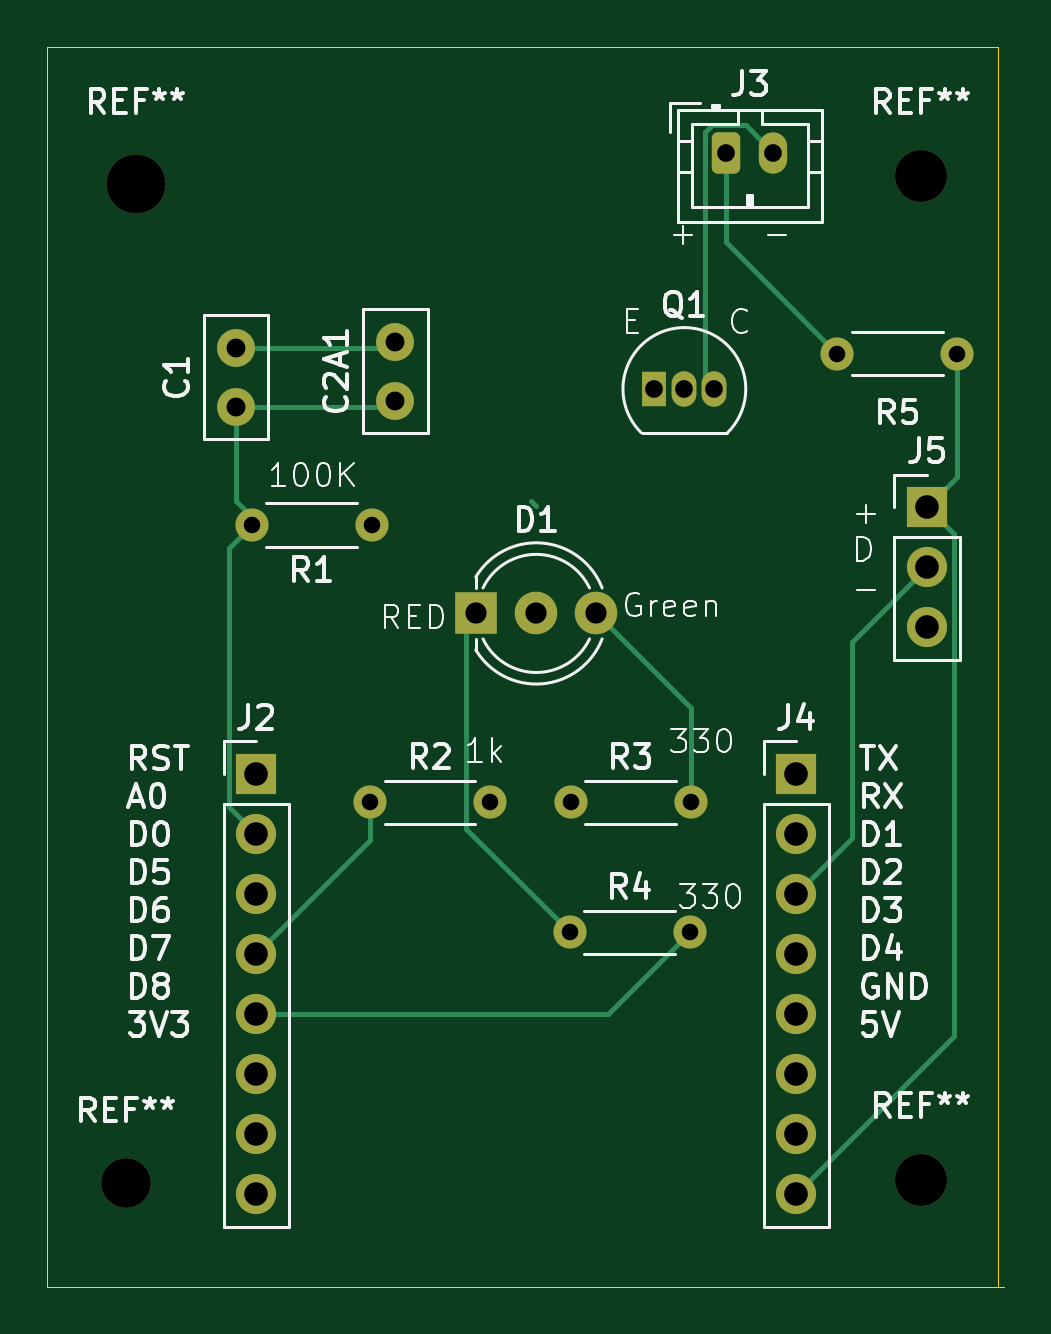
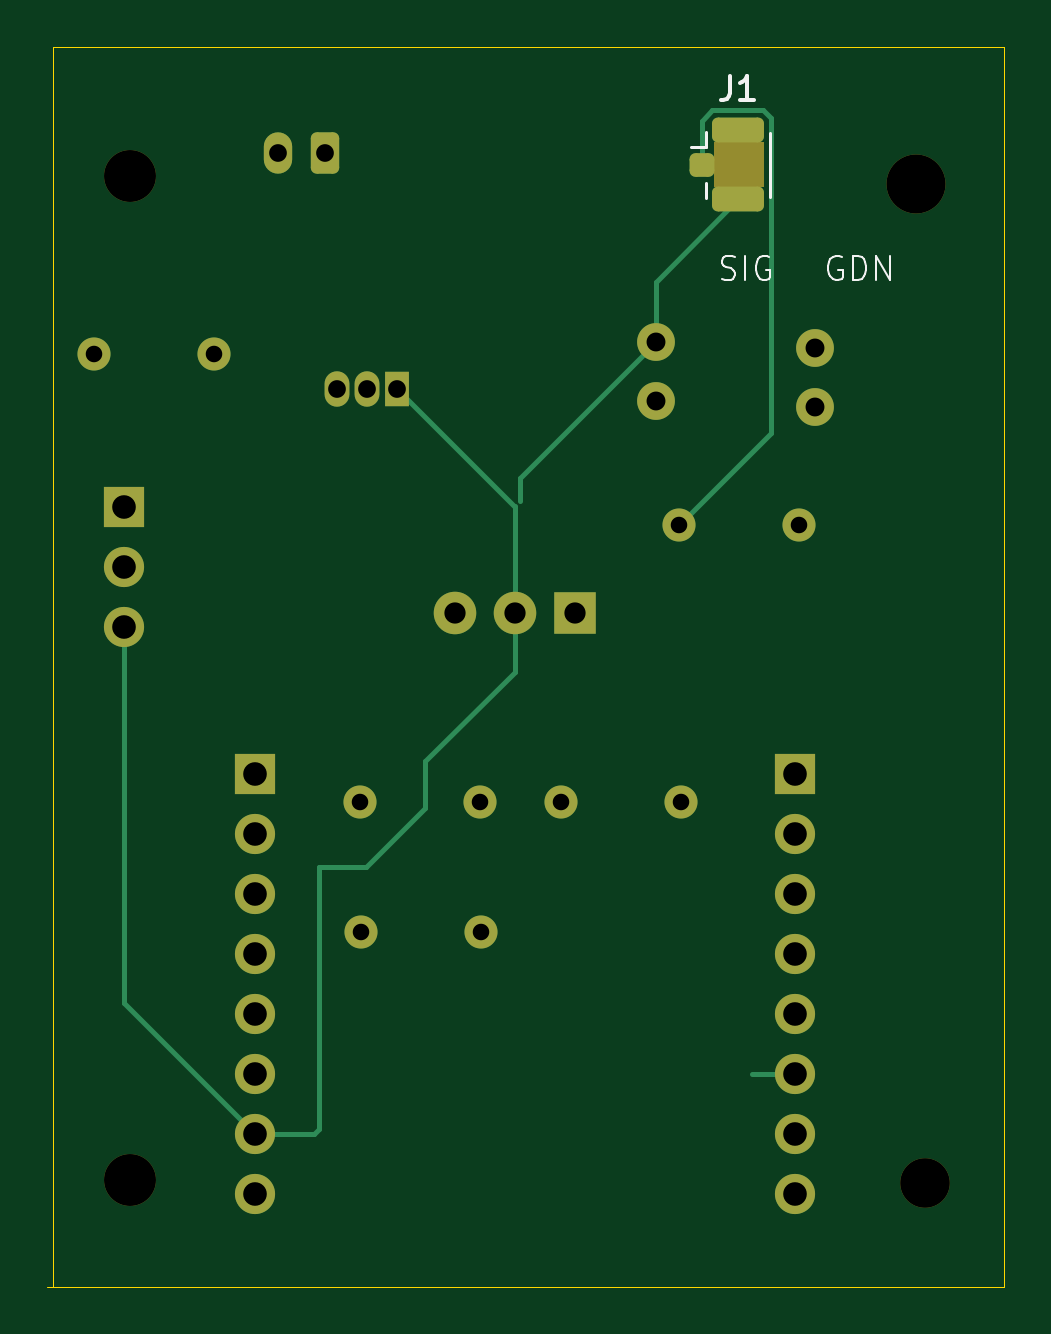
Circuit board: 13 layer files. Board 40.5 x 52.5 mm.
- bottom_copper: main-board-B_Cu.gbr (6340 bytes)
- bottom_mask: main-board-B_Mask.gbr (3457 bytes)
- paste: main-board-B_Paste.gbr (1310 bytes)
- bottom_silk: main-board-B_Silkscreen.gbr (4593 bytes)
- outline: main-board-Edge_Cuts.gbr (687 bytes)
- top_copper: main-board-F_Cu.gbr (6687 bytes)
- top_mask: main-board-F_Mask.gbr (2988 bytes)
- paste: main-board-F_Paste.gbr (453 bytes)
- top_silk: main-board-F_Silkscreen.gbr (56146 bytes)
- inner_copper: main-board-In1_Cu.gbr (4387 bytes)
- inner_copper: main-board-In2_Cu.gbr (71897 bytes)
- drill: main-board-NPTH.drl (521 bytes)
- drill: main-board-PTH.drl (1178 bytes)

=== bottom_copper: main-board-B_Cu.gbr (6340 bytes, source omitted) ===
=== bottom_mask: main-board-B_Mask.gbr ===
%TF.GenerationSoftware,KiCad,Pcbnew,9.0.5*%
%TF.CreationDate,2026-01-13T16:05:56+09:00*%
%TF.ProjectId,main-board,6d61696e-2d62-46f6-9172-642e6b696361,rev?*%
%TF.SameCoordinates,Original*%
%TF.FileFunction,Soldermask,Bot*%
%TF.FilePolarity,Negative*%
%FSLAX46Y46*%
G04 Gerber Fmt 4.6, Leading zero omitted, Abs format (unit mm)*
G04 Created by KiCad (PCBNEW 9.0.5) date 2026-01-13 16:05:56*
%MOMM*%
%LPD*%
G01*
G04 APERTURE LIST*
G04 Aperture macros list*
%AMRoundRect*
0 Rectangle with rounded corners*
0 $1 Rounding radius*
0 $2 $3 $4 $5 $6 $7 $8 $9 X,Y pos of 4 corners*
0 Add a 4 corners polygon primitive as box body*
4,1,4,$2,$3,$4,$5,$6,$7,$8,$9,$2,$3,0*
0 Add four circle primitives for the rounded corners*
1,1,$1+$1,$2,$3*
1,1,$1+$1,$4,$5*
1,1,$1+$1,$6,$7*
1,1,$1+$1,$8,$9*
0 Add four rect primitives between the rounded corners*
20,1,$1+$1,$2,$3,$4,$5,0*
20,1,$1+$1,$4,$5,$6,$7,0*
20,1,$1+$1,$6,$7,$8,$9,0*
20,1,$1+$1,$8,$9,$2,$3,0*%
G04 Aperture macros list end*
%ADD10RoundRect,0.250000X0.275000X0.250000X-0.275000X0.250000X-0.275000X-0.250000X0.275000X-0.250000X0*%
%ADD11RoundRect,0.250000X0.850000X0.275000X-0.850000X0.275000X-0.850000X-0.275000X0.850000X-0.275000X0*%
%ADD12C,1.400000*%
%ADD13R,1.700000X1.700000*%
%ADD14C,1.700000*%
%ADD15C,1.600000*%
%ADD16C,2.100000*%
%ADD17RoundRect,0.250000X-0.350000X-0.625000X0.350000X-0.625000X0.350000X0.625000X-0.350000X0.625000X0*%
%ADD18O,1.200000X1.750000*%
%ADD19C,2.500000*%
%ADD20C,2.200000*%
%ADD21R,1.050000X1.500000*%
%ADD22O,1.050000X1.500000*%
%ADD23R,1.800000X1.800000*%
%ADD24C,1.800000*%
G04 APERTURE END LIST*
%TO.C,J1*%
G36*
X137015000Y-76810000D02*
G01*
X134925000Y-76810000D01*
X134925000Y-78690000D01*
X137015000Y-78690000D01*
X137015000Y-76810000D01*
G37*
%TD*%
D10*
%TO.C,J1*%
X137550000Y-77750000D03*
D11*
X136025000Y-79225000D03*
X136025000Y-76275000D03*
%TD*%
D12*
%TO.C,R2*%
X138420000Y-104750000D03*
X143500000Y-104750000D03*
%TD*%
D13*
%TO.C,J5*%
X162000000Y-92250000D03*
D14*
X162000000Y-94790000D03*
X162000000Y-97330000D03*
%TD*%
D12*
%TO.C,R1*%
X138500000Y-93000000D03*
X133420000Y-93000000D03*
%TD*%
D15*
%TO.C,C1*%
X132750000Y-88000000D03*
X132750000Y-85500000D03*
%TD*%
D16*
%TO.C,REF\u002A\u002A*%
X128100000Y-120850000D03*
%TD*%
D17*
%TO.C,J3*%
X153500000Y-77250000D03*
D18*
X155500000Y-77250000D03*
%TD*%
D13*
%TO.C,J2*%
X133600000Y-103550000D03*
D14*
X133600000Y-106090000D03*
X133600000Y-108630000D03*
X133600000Y-111170000D03*
X133600000Y-113710000D03*
X133600000Y-116250000D03*
X133600000Y-118790000D03*
X133600000Y-121330000D03*
%TD*%
D19*
%TO.C,REF\u002A\u002A*%
X128500000Y-78550000D03*
%TD*%
D12*
%TO.C,R5*%
X158210000Y-85750000D03*
X163290000Y-85750000D03*
%TD*%
D20*
%TO.C,REF\u002A\u002A*%
X161750000Y-120750000D03*
%TD*%
D13*
%TO.C,J4*%
X156460000Y-103550000D03*
D14*
X156460000Y-106090000D03*
X156460000Y-108630000D03*
X156460000Y-111170000D03*
X156460000Y-113710000D03*
X156460000Y-116250000D03*
X156460000Y-118790000D03*
X156460000Y-121330000D03*
%TD*%
D21*
%TO.C,Q1*%
X150460000Y-87250000D03*
D22*
X151730000Y-87250000D03*
X153000000Y-87250000D03*
%TD*%
D12*
%TO.C,R4*%
X146880000Y-110250000D03*
X151960000Y-110250000D03*
%TD*%
D23*
%TO.C,D1*%
X142920000Y-96750000D03*
D24*
X145460000Y-96750000D03*
X148000000Y-96750000D03*
%TD*%
D12*
%TO.C,R3*%
X146920000Y-104750000D03*
X152000000Y-104750000D03*
%TD*%
D15*
%TO.C,C2A1*%
X139500000Y-87750000D03*
X139500000Y-85250000D03*
%TD*%
D20*
%TO.C,REF\u002A\u002A*%
X161750000Y-78250000D03*
%TD*%
M02*

=== paste: main-board-B_Paste.gbr (1310 bytes, source withheld) ===
=== bottom_silk: main-board-B_Silkscreen.gbr ===
%TF.GenerationSoftware,KiCad,Pcbnew,9.0.5*%
%TF.CreationDate,2026-01-13T16:05:56+09:00*%
%TF.ProjectId,main-board,6d61696e-2d62-46f6-9172-642e6b696361,rev?*%
%TF.SameCoordinates,Original*%
%TF.FileFunction,Legend,Bot*%
%TF.FilePolarity,Positive*%
%FSLAX46Y46*%
G04 Gerber Fmt 4.6, Leading zero omitted, Abs format (unit mm)*
G04 Created by KiCad (PCBNEW 9.0.5) date 2026-01-13 16:05:56*
%MOMM*%
%LPD*%
G01*
G04 APERTURE LIST*
%ADD10C,0.100000*%
%ADD11C,0.150000*%
%ADD12C,0.120000*%
G04 APERTURE END LIST*
D10*
X136703734Y-82574800D02*
X136560877Y-82622419D01*
X136560877Y-82622419D02*
X136322782Y-82622419D01*
X136322782Y-82622419D02*
X136227544Y-82574800D01*
X136227544Y-82574800D02*
X136179925Y-82527180D01*
X136179925Y-82527180D02*
X136132306Y-82431942D01*
X136132306Y-82431942D02*
X136132306Y-82336704D01*
X136132306Y-82336704D02*
X136179925Y-82241466D01*
X136179925Y-82241466D02*
X136227544Y-82193847D01*
X136227544Y-82193847D02*
X136322782Y-82146228D01*
X136322782Y-82146228D02*
X136513258Y-82098609D01*
X136513258Y-82098609D02*
X136608496Y-82050990D01*
X136608496Y-82050990D02*
X136656115Y-82003371D01*
X136656115Y-82003371D02*
X136703734Y-81908133D01*
X136703734Y-81908133D02*
X136703734Y-81812895D01*
X136703734Y-81812895D02*
X136656115Y-81717657D01*
X136656115Y-81717657D02*
X136608496Y-81670038D01*
X136608496Y-81670038D02*
X136513258Y-81622419D01*
X136513258Y-81622419D02*
X136275163Y-81622419D01*
X136275163Y-81622419D02*
X136132306Y-81670038D01*
X135703734Y-82622419D02*
X135703734Y-81622419D01*
X134703735Y-81670038D02*
X134798973Y-81622419D01*
X134798973Y-81622419D02*
X134941830Y-81622419D01*
X134941830Y-81622419D02*
X135084687Y-81670038D01*
X135084687Y-81670038D02*
X135179925Y-81765276D01*
X135179925Y-81765276D02*
X135227544Y-81860514D01*
X135227544Y-81860514D02*
X135275163Y-82050990D01*
X135275163Y-82050990D02*
X135275163Y-82193847D01*
X135275163Y-82193847D02*
X135227544Y-82384323D01*
X135227544Y-82384323D02*
X135179925Y-82479561D01*
X135179925Y-82479561D02*
X135084687Y-82574800D01*
X135084687Y-82574800D02*
X134941830Y-82622419D01*
X134941830Y-82622419D02*
X134846592Y-82622419D01*
X134846592Y-82622419D02*
X134703735Y-82574800D01*
X134703735Y-82574800D02*
X134656116Y-82527180D01*
X134656116Y-82527180D02*
X134656116Y-82193847D01*
X134656116Y-82193847D02*
X134846592Y-82193847D01*
X131632306Y-81670038D02*
X131727544Y-81622419D01*
X131727544Y-81622419D02*
X131870401Y-81622419D01*
X131870401Y-81622419D02*
X132013258Y-81670038D01*
X132013258Y-81670038D02*
X132108496Y-81765276D01*
X132108496Y-81765276D02*
X132156115Y-81860514D01*
X132156115Y-81860514D02*
X132203734Y-82050990D01*
X132203734Y-82050990D02*
X132203734Y-82193847D01*
X132203734Y-82193847D02*
X132156115Y-82384323D01*
X132156115Y-82384323D02*
X132108496Y-82479561D01*
X132108496Y-82479561D02*
X132013258Y-82574800D01*
X132013258Y-82574800D02*
X131870401Y-82622419D01*
X131870401Y-82622419D02*
X131775163Y-82622419D01*
X131775163Y-82622419D02*
X131632306Y-82574800D01*
X131632306Y-82574800D02*
X131584687Y-82527180D01*
X131584687Y-82527180D02*
X131584687Y-82193847D01*
X131584687Y-82193847D02*
X131775163Y-82193847D01*
X131156115Y-82622419D02*
X131156115Y-81622419D01*
X131156115Y-81622419D02*
X130918020Y-81622419D01*
X130918020Y-81622419D02*
X130775163Y-81670038D01*
X130775163Y-81670038D02*
X130679925Y-81765276D01*
X130679925Y-81765276D02*
X130632306Y-81860514D01*
X130632306Y-81860514D02*
X130584687Y-82050990D01*
X130584687Y-82050990D02*
X130584687Y-82193847D01*
X130584687Y-82193847D02*
X130632306Y-82384323D01*
X130632306Y-82384323D02*
X130679925Y-82479561D01*
X130679925Y-82479561D02*
X130775163Y-82574800D01*
X130775163Y-82574800D02*
X130918020Y-82622419D01*
X130918020Y-82622419D02*
X131156115Y-82622419D01*
X130156115Y-82622419D02*
X130156115Y-81622419D01*
X130156115Y-81622419D02*
X129584687Y-82622419D01*
X129584687Y-82622419D02*
X129584687Y-81622419D01*
D11*
X136358333Y-74004819D02*
X136358333Y-74719104D01*
X136358333Y-74719104D02*
X136405952Y-74861961D01*
X136405952Y-74861961D02*
X136501190Y-74957200D01*
X136501190Y-74957200D02*
X136644047Y-75004819D01*
X136644047Y-75004819D02*
X136739285Y-75004819D01*
X135358333Y-75004819D02*
X135929761Y-75004819D01*
X135644047Y-75004819D02*
X135644047Y-74004819D01*
X135644047Y-74004819D02*
X135739285Y-74147676D01*
X135739285Y-74147676D02*
X135834523Y-74242914D01*
X135834523Y-74242914D02*
X135929761Y-74290533D01*
D12*
%TO.C,J1*%
X134665000Y-76400000D02*
X134665000Y-79100000D01*
X137385000Y-76350000D02*
X137385000Y-76990000D01*
X137385000Y-76990000D02*
X138015000Y-76990000D01*
X137385000Y-79150000D02*
X137385000Y-78510000D01*
%TD*%
M02*

=== outline: main-board-Edge_Cuts.gbr ===
%TF.GenerationSoftware,KiCad,Pcbnew,9.0.5*%
%TF.CreationDate,2026-01-13T16:05:56+09:00*%
%TF.ProjectId,main-board,6d61696e-2d62-46f6-9172-642e6b696361,rev?*%
%TF.SameCoordinates,Original*%
%TF.FileFunction,Profile,NP*%
%FSLAX46Y46*%
G04 Gerber Fmt 4.6, Leading zero omitted, Abs format (unit mm)*
G04 Created by KiCad (PCBNEW 9.0.5) date 2026-01-13 16:05:56*
%MOMM*%
%LPD*%
G01*
G04 APERTURE LIST*
%TA.AperFunction,Profile*%
%ADD10C,0.050000*%
%TD*%
G04 APERTURE END LIST*
D10*
X124750000Y-125250000D02*
X165250000Y-125250000D01*
X124750000Y-72750000D02*
X124750000Y-125250415D01*
X165000000Y-72750000D02*
X165000000Y-125250000D01*
X124750000Y-72750000D02*
X165000776Y-72750000D01*
M02*

=== top_copper: main-board-F_Cu.gbr (6687 bytes, source omitted) ===
=== top_mask: main-board-F_Mask.gbr (2988 bytes, source withheld) ===
=== paste: main-board-F_Paste.gbr ===
%TF.GenerationSoftware,KiCad,Pcbnew,9.0.5*%
%TF.CreationDate,2026-01-13T16:05:56+09:00*%
%TF.ProjectId,main-board,6d61696e-2d62-46f6-9172-642e6b696361,rev?*%
%TF.SameCoordinates,Original*%
%TF.FileFunction,Paste,Top*%
%TF.FilePolarity,Positive*%
%FSLAX46Y46*%
G04 Gerber Fmt 4.6, Leading zero omitted, Abs format (unit mm)*
G04 Created by KiCad (PCBNEW 9.0.5) date 2026-01-13 16:05:56*
%MOMM*%
%LPD*%
G01*
G04 APERTURE LIST*
G04 APERTURE END LIST*
M02*

=== top_silk: main-board-F_Silkscreen.gbr (56146 bytes, source omitted) ===
=== inner_copper: main-board-In1_Cu.gbr ===
%TF.GenerationSoftware,KiCad,Pcbnew,9.0.5*%
%TF.CreationDate,2026-01-13T16:05:56+09:00*%
%TF.ProjectId,main-board,6d61696e-2d62-46f6-9172-642e6b696361,rev?*%
%TF.SameCoordinates,Original*%
%TF.FileFunction,Copper,L2,Inr*%
%TF.FilePolarity,Positive*%
%FSLAX46Y46*%
G04 Gerber Fmt 4.6, Leading zero omitted, Abs format (unit mm)*
G04 Created by KiCad (PCBNEW 9.0.5) date 2026-01-13 16:05:56*
%MOMM*%
%LPD*%
G01*
G04 APERTURE LIST*
G04 Aperture macros list*
%AMRoundRect*
0 Rectangle with rounded corners*
0 $1 Rounding radius*
0 $2 $3 $4 $5 $6 $7 $8 $9 X,Y pos of 4 corners*
0 Add a 4 corners polygon primitive as box body*
4,1,4,$2,$3,$4,$5,$6,$7,$8,$9,$2,$3,0*
0 Add four circle primitives for the rounded corners*
1,1,$1+$1,$2,$3*
1,1,$1+$1,$4,$5*
1,1,$1+$1,$6,$7*
1,1,$1+$1,$8,$9*
0 Add four rect primitives between the rounded corners*
20,1,$1+$1,$2,$3,$4,$5,0*
20,1,$1+$1,$4,$5,$6,$7,0*
20,1,$1+$1,$6,$7,$8,$9,0*
20,1,$1+$1,$8,$9,$2,$3,0*%
G04 Aperture macros list end*
%TA.AperFunction,ComponentPad*%
%ADD10C,1.400000*%
%TD*%
%TA.AperFunction,ComponentPad*%
%ADD11R,1.700000X1.700000*%
%TD*%
%TA.AperFunction,ComponentPad*%
%ADD12C,1.700000*%
%TD*%
%TA.AperFunction,ComponentPad*%
%ADD13C,1.600000*%
%TD*%
%TA.AperFunction,ComponentPad*%
%ADD14RoundRect,0.250000X-0.350000X-0.625000X0.350000X-0.625000X0.350000X0.625000X-0.350000X0.625000X0*%
%TD*%
%TA.AperFunction,ComponentPad*%
%ADD15O,1.200000X1.750000*%
%TD*%
%TA.AperFunction,ComponentPad*%
%ADD16R,1.050000X1.500000*%
%TD*%
%TA.AperFunction,ComponentPad*%
%ADD17O,1.050000X1.500000*%
%TD*%
%TA.AperFunction,ComponentPad*%
%ADD18R,1.800000X1.800000*%
%TD*%
%TA.AperFunction,ComponentPad*%
%ADD19C,1.800000*%
%TD*%
%TA.AperFunction,Conductor*%
%ADD20C,0.200000*%
%TD*%
G04 APERTURE END LIST*
D10*
%TO.N,Net-(J2-Pin_4)*%
%TO.C,R2*%
X138420000Y-104750000D03*
%TO.N,Net-(Q1-B)*%
X143500000Y-104750000D03*
%TD*%
D11*
%TO.N,Net-(J4-Pin_8)*%
%TO.C,J5*%
X162000000Y-92250000D03*
D12*
%TO.N,Net-(J4-Pin_3)*%
X162000000Y-94790000D03*
%TO.N,GND*%
X162000000Y-97330000D03*
%TD*%
D10*
%TO.N,Net-(J1-EMI_SIG)*%
%TO.C,R1*%
X138500000Y-93000000D03*
%TO.N,Net-(J2-Pin_2)*%
X133420000Y-93000000D03*
%TD*%
D13*
%TO.N,Net-(J2-Pin_2)*%
%TO.C,C1*%
X132750000Y-88000000D03*
%TO.N,GND*%
X132750000Y-85500000D03*
%TD*%
D14*
%TO.N,Net-(J3-IR_LED+)*%
%TO.C,J3*%
X153500000Y-77250000D03*
D15*
%TO.N,Net-(J3-IR_LED-)*%
X155500000Y-77250000D03*
%TD*%
D11*
%TO.N,unconnected-(J2-Pin_1-Pad1)*%
%TO.C,J2*%
X133600000Y-103550000D03*
D12*
%TO.N,Net-(J2-Pin_2)*%
X133600000Y-106090000D03*
%TO.N,unconnected-(J2-Pin_3-Pad3)*%
X133600000Y-108630000D03*
%TO.N,Net-(J2-Pin_4)*%
X133600000Y-111170000D03*
%TO.N,Net-(J2-Pin_5)*%
X133600000Y-113710000D03*
%TO.N,Net-(J2-Pin_6)*%
X133600000Y-116250000D03*
%TO.N,unconnected-(J2-Pin_7-Pad7)*%
X133600000Y-118790000D03*
%TO.N,unconnected-(J2-Pin_8-Pad8)*%
X133600000Y-121330000D03*
%TD*%
D10*
%TO.N,Net-(J3-IR_LED+)*%
%TO.C,R5*%
X158210000Y-85750000D03*
%TO.N,Net-(J4-Pin_8)*%
X163290000Y-85750000D03*
%TD*%
D11*
%TO.N,unconnected-(J4-Pin_1-Pad1)*%
%TO.C,J4*%
X156460000Y-103550000D03*
D12*
%TO.N,unconnected-(J4-Pin_2-Pad2)*%
X156460000Y-106090000D03*
%TO.N,Net-(J4-Pin_3)*%
X156460000Y-108630000D03*
%TO.N,unconnected-(J4-Pin_4-Pad4)*%
X156460000Y-111170000D03*
%TO.N,unconnected-(J4-Pin_5-Pad5)*%
X156460000Y-113710000D03*
%TO.N,unconnected-(J4-Pin_6-Pad6)*%
X156460000Y-116250000D03*
%TO.N,GND*%
X156460000Y-118790000D03*
%TO.N,Net-(J4-Pin_8)*%
X156460000Y-121330000D03*
%TD*%
D16*
%TO.N,GND*%
%TO.C,Q1*%
X150460000Y-87250000D03*
D17*
%TO.N,Net-(Q1-B)*%
X151730000Y-87250000D03*
%TO.N,Net-(J3-IR_LED-)*%
X153000000Y-87250000D03*
%TD*%
D10*
%TO.N,Net-(D1-K1)*%
%TO.C,R4*%
X146880000Y-110250000D03*
%TO.N,Net-(J2-Pin_5)*%
X151960000Y-110250000D03*
%TD*%
D18*
%TO.N,Net-(D1-K1)*%
%TO.C,D1*%
X142920000Y-96750000D03*
D19*
%TO.N,GND*%
X145460000Y-96750000D03*
%TO.N,Net-(D1-K2)*%
X148000000Y-96750000D03*
%TD*%
D10*
%TO.N,Net-(J2-Pin_6)*%
%TO.C,R3*%
X146920000Y-104750000D03*
%TO.N,Net-(D1-K2)*%
X152000000Y-104750000D03*
%TD*%
D13*
%TO.N,Net-(J2-Pin_2)*%
%TO.C,C2A1*%
X139500000Y-87750000D03*
%TO.N,GND*%
X139500000Y-85250000D03*
%TD*%
D20*
%TO.N,Net-(J2-Pin_6)*%
X146920000Y-104750000D02*
X135420000Y-116250000D01*
%TO.N,Net-(Q1-B)*%
X151730000Y-96520000D02*
X151730000Y-87250000D01*
X143500000Y-104750000D02*
X151730000Y-96520000D01*
%TO.N,Net-(J3-IR_LED-)*%
X155500000Y-77250000D02*
X154324000Y-76074000D01*
%TD*%
M02*

=== inner_copper: main-board-In2_Cu.gbr (71897 bytes, source omitted) ===
=== drill: main-board-NPTH.drl ===
M48
; DRILL file {KiCad 9.0.5} date 2026-01-13T16:05:58+0900
; FORMAT={-:-/ absolute / metric / decimal}
; #@! TF.CreationDate,2026-01-13T16:05:58+09:00
; #@! TF.GenerationSoftware,Kicad,Pcbnew,9.0.5
; #@! TF.FileFunction,NonPlated,1,4,NPTH
FMAT,2
METRIC
; #@! TA.AperFunction,NonPlated,NPTH,ComponentDrill
T1C2.100
; #@! TA.AperFunction,NonPlated,NPTH,ComponentDrill
T2C2.200
; #@! TA.AperFunction,NonPlated,NPTH,ComponentDrill
T3C2.500
%
G90
G05
T1
X128.1Y-120.85
T2
X161.75Y-78.25
X161.75Y-120.75
T3
X128.5Y-78.55
M30

=== drill: main-board-PTH.drl ===
M48
; DRILL file {KiCad 9.0.5} date 2026-01-13T16:05:58+0900
; FORMAT={-:-/ absolute / metric / decimal}
; #@! TF.CreationDate,2026-01-13T16:05:58+09:00
; #@! TF.GenerationSoftware,Kicad,Pcbnew,9.0.5
; #@! TF.FileFunction,Plated,1,4,PTH
FMAT,2
METRIC
; #@! TA.AperFunction,Plated,PTH,ComponentDrill
T1C0.700
; #@! TA.AperFunction,Plated,PTH,ComponentDrill
T2C0.750
; #@! TA.AperFunction,Plated,PTH,ComponentDrill
T3C0.800
; #@! TA.AperFunction,Plated,PTH,ComponentDrill
T4C0.900
; #@! TA.AperFunction,Plated,PTH,ComponentDrill
T5C1.000
%
G90
G05
T1
X133.42Y-93.0
X138.42Y-104.75
X138.5Y-93.0
X143.5Y-104.75
X146.88Y-110.25
X146.92Y-104.75
X151.96Y-110.25
X152.0Y-104.75
X158.21Y-85.75
X163.29Y-85.75
T2
X150.46Y-87.25
X151.73Y-87.25
X153.0Y-87.25
X153.5Y-77.25
X155.5Y-77.25
T3
X132.75Y-85.5
X132.75Y-88.0
X139.5Y-85.25
X139.5Y-87.75
T4
X142.92Y-96.75
X145.46Y-96.75
X148.0Y-96.75
T5
X133.6Y-103.55
X133.6Y-106.09
X133.6Y-108.63
X133.6Y-111.17
X133.6Y-113.71
X133.6Y-116.25
X133.6Y-118.79
X133.6Y-121.33
X156.46Y-103.55
X156.46Y-106.09
X156.46Y-108.63
X156.46Y-111.17
X156.46Y-113.71
X156.46Y-116.25
X156.46Y-118.79
X156.46Y-121.33
X162.0Y-92.25
X162.0Y-94.79
X162.0Y-97.33
M30
